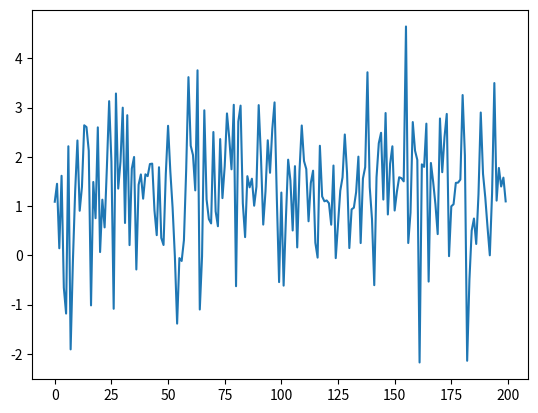

Here is the Python script that generated this plot:
import random
import numpy as np
import matplotlib.pyplot as plt
qstar=[0.3,-0.6,1.5,0.6,1.3,-1.4,-0.2,-1,0.8,-0.3]#np.random.randn(1,10)
def bandit(a):
    """
    赌博机反馈价值函数
    """
    t=qstar[a]
    r=np.random.normal(t,1)
    return r
Q=[]
N=[]
for i in range(10):
    Q.append(0)
    N.append(0)
epsi=0.1
rl=[]
rmax=-np.inf
k=0
for i in range(200):
    if random.uniform(0.0,1.0)<epsi:
        a=random.randint(0,9)
        k+=1
    else:
        g=max(Q)
        a=Q.index(g)
    r=bandit(a)
    # if r>rmax:
    #     rmax=r
    rl.append(r)
    N[a]+=1
    Q[a]+=(1/N[a])*(r-Q[a])

plt.plot(rl)
print(k)
plt.show()